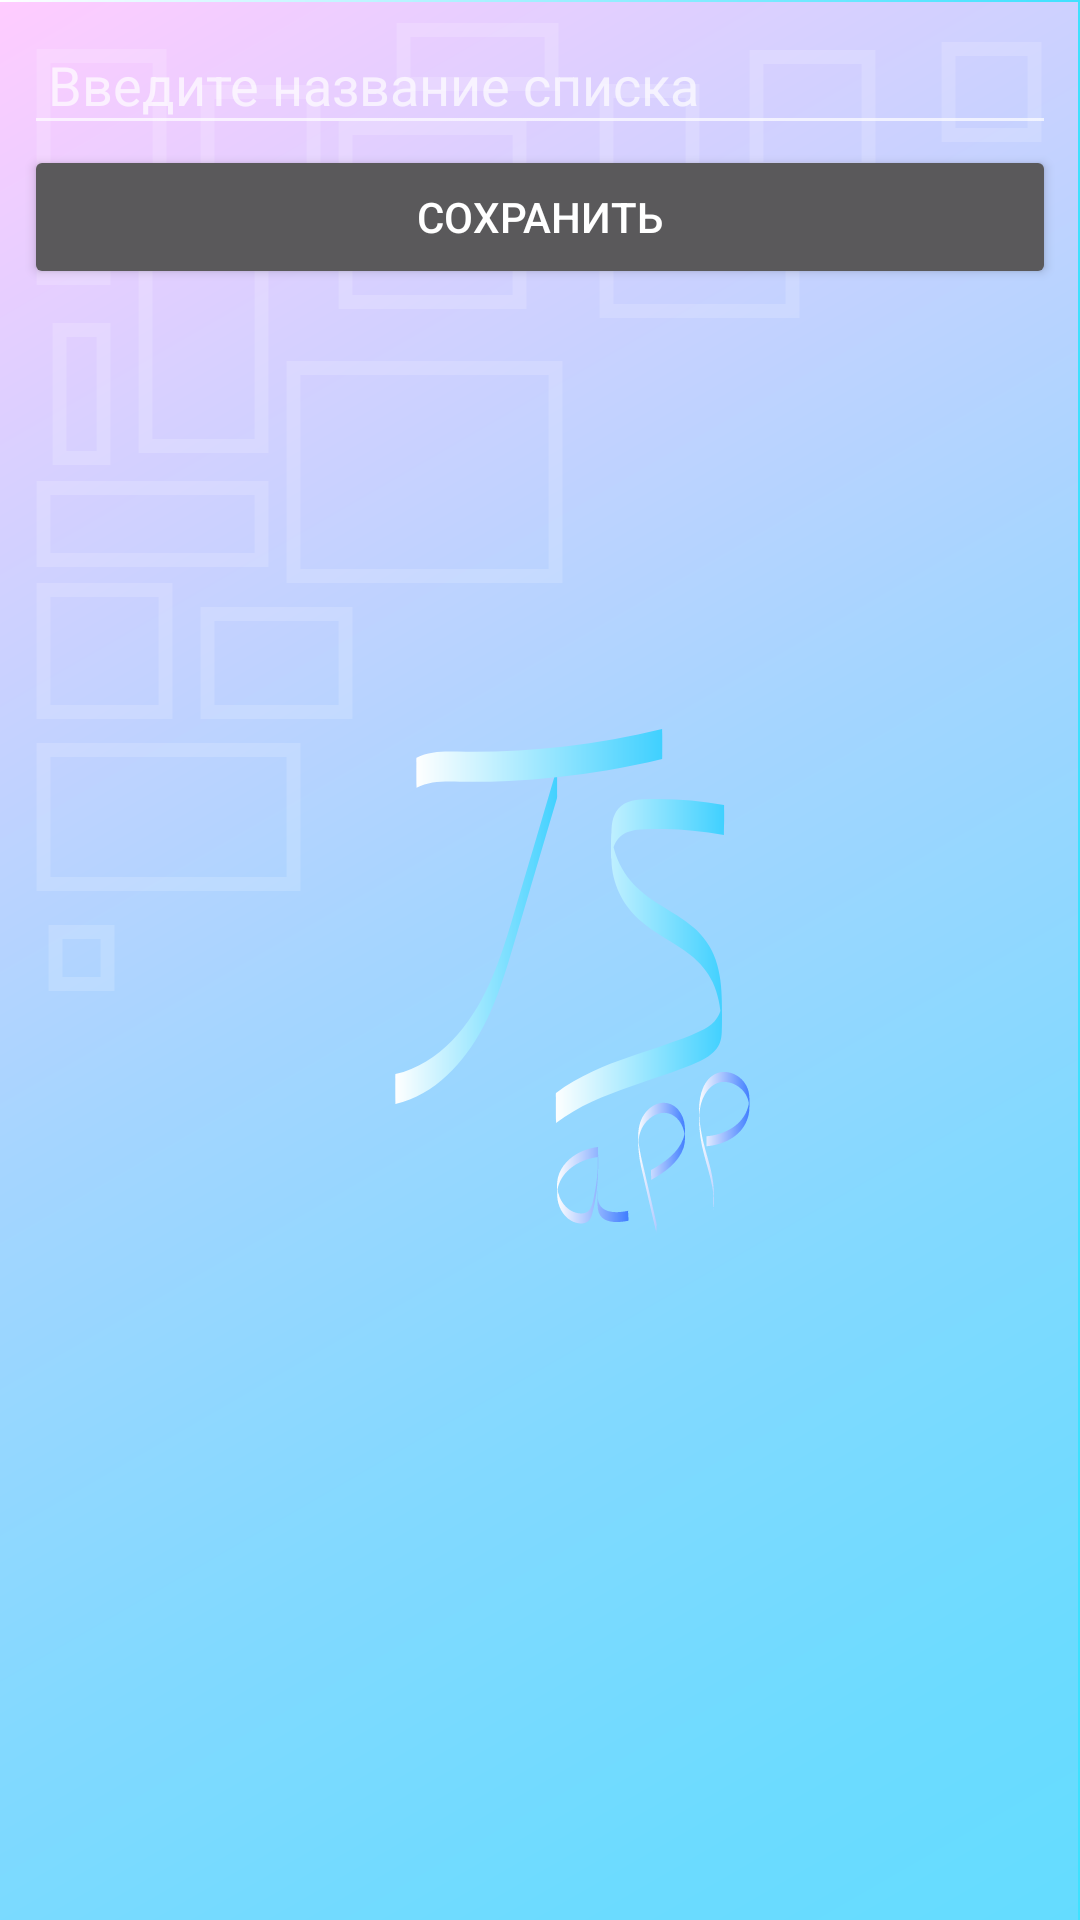

This screen was rendered from an Android layout file. Write that file and the resources it references.
<!-- AndroidManifest.xml: application theme Theme.AppCompat.Launcher -->
<!-- res/layout/fragment_create_new_list.xml -->
<?xml version="1.0" encoding="utf-8"?>
<androidx.constraintlayout.widget.ConstraintLayout xmlns:android="http://schemas.android.com/apk/res/android"
    xmlns:tools="http://schemas.android.com/tools"
    xmlns:app="http://schemas.android.com/apk/res-auto"
    tools:context="com.example.taskscheduler.presentation.boardupdated.CreateNewListDialogFragment"
    android:layout_width="wrap_content"
    android:layout_height="wrap_content">

    <EditText
        android:id="@+id/editTextCreateList"
        android:layout_width="match_parent"
        android:layout_height="wrap_content"
        android:inputType="text"
        android:padding="8dp"
        android:layout_margin="8dp"
        android:hint="@string/add_list_title"
        app:layout_constraintTop_toTopOf="parent"/>

    <Button
        android:id="@+id/buttonCreateList"
        android:layout_width="match_parent"
        android:layout_height="wrap_content"
        android:text="@string/save_button_new_list"
        android:layout_marginHorizontal="8dp"
        app:layout_constraintStart_toStartOf="parent"
        app:layout_constraintEnd_toEndOf="parent"
        app:layout_constraintTop_toBottomOf="@id/editTextCreateList" />

</androidx.constraintlayout.widget.ConstraintLayout>
<!-- resources referenced by this layout -->
<resources>
  <string name="add_list_title">Введите название списка</string>
  <string name="save_button_new_list">Сохранить</string>
  <style name="Theme.AppCompat.Launcher">
          <item name="android:windowBackground">@drawable/back_img_name</item>
          <item name="android:windowDisablePreview">true</item>
      </style>
  <!-- drawable back_img_name: vector/xml drawable (drawable, 13764 chars, omitted) -->
</resources>
